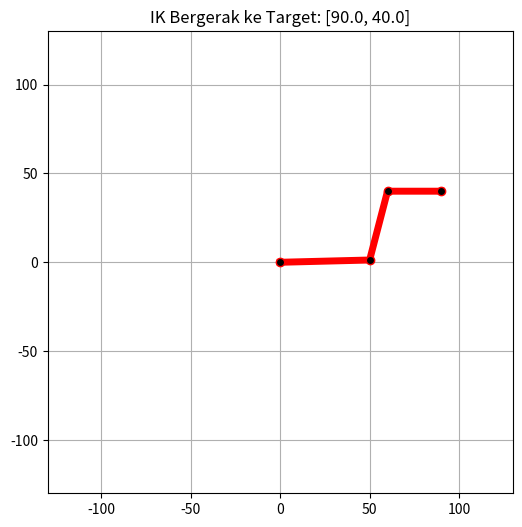

This figure's Python source:
import numpy as np
import matplotlib.pyplot as plt
from matplotlib.animation import FuncAnimation

L1, L2, L3 = 50, 40, 30
fig, ax = plt.subplots(figsize=(6,6))
line, = ax.plot([], [], 'o-', lw=5, color='red', markerfacecolor='black')
trail, = ax.plot([], [], 'r--', alpha=0.3)
ax.set_xlim(-130, 130); ax.set_ylim(-130, 130)
ax.grid(True)

hx, hy = [], [] # Untuk jejak lintasan

def solve_ik(tx, ty, phi_deg):
    phi = np.radians(phi_deg)
    x2 = tx - L3 * np.cos(phi)
    y2 = ty - L3 * np.sin(phi)
    dist_sq = x2**2 + y2**2
    c2 = (dist_sq - L1**2 - L2**2) / (2 * L1 * L2)
    c2 = np.clip(c2, -1, 1)
    s2 = np.sqrt(1 - c2**2) # Elbow up
    t2 = np.arctan2(s2, c2)
    t1 = np.arctan2(y2, x2) - np.arctan2(L2*s2, L1 + L2*c2)
    t3 = phi - t1 - t2
    return t1, t2, t3

def update(frame):
    # Target bergerak melingkar
    t = frame * 0.05
    target_x = 60 + 30 * np.cos(t)
    target_y = 40 + 30 * np.sin(t)
    
    try:
        t1, t2, t3 = solve_ik(target_x, target_y, 0)
        
        x = [0, L1*np.cos(t1), L1*np.cos(t1)+L2*np.cos(t1+t2), L1*np.cos(t1)+L2*np.cos(t1+t2)+L3*np.cos(t1+t2+t3)]
        y = [0, L1*np.sin(t1), L1*np.sin(t1)+L2*np.sin(t1+t2), L1*np.sin(t1)+L2*np.sin(t1+t2)+L3*np.sin(t1+t2+t3)]
        
        line.set_data(x, y)
        hx.append(x[-1]); hy.append(y[-1])
        trail.set_data(hx[-50:], hy[-50:]) # Simpan 50 jejak terakhir
        ax.set_title(f"IK Bergerak ke Target: [{target_x:.1f}, {target_y:.1f}]")
    except:
        pass
    return line, trail

ani = FuncAnimation(fig, update, frames=200, interval=30, blit=True)
plt.show()
